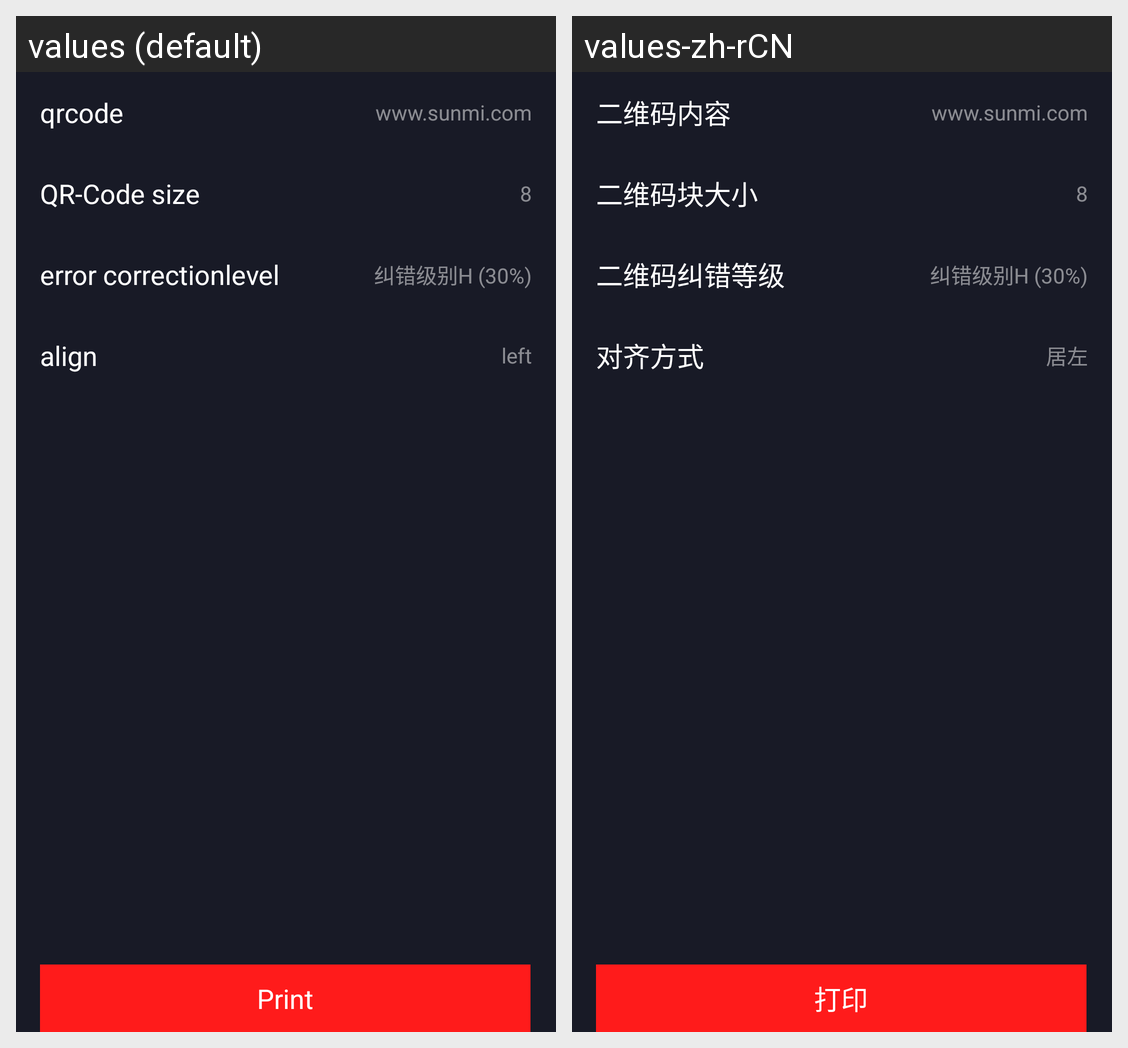

For this localized Android screen grid, give each drawn string resource with its value in every locale shown.
Android screen res/layout/activity_qr.xml rendered under 2 locales, left to right: values (default), values-zh-rCN. Device: Nexus 5 (rendered at 1080×1920; each locale shown at half size, 540×960, under a caption strip naming it); theme AppTheme.
Strings drawn on this screen, with the default value and each locale's value (text and hints the layout hard-codes, and strings that could not be matched under every locale, appear in the picture but are not listed):

content_qrcode
  values: qrcode
  values-zh-rCN: 二维码内容

size_qrcode
  values: QR-Code size
  values-zh-rCN: 二维码块大小

error_qrcode
  values: error correctionlevel
  values-zh-rCN: 二维码纠错等级

align_form
  values: align
  values-zh-rCN: 对齐方式

align_left
  values: left
  values-zh-rCN: 居左

print
  values: Print
  values-zh-rCN: 打印
